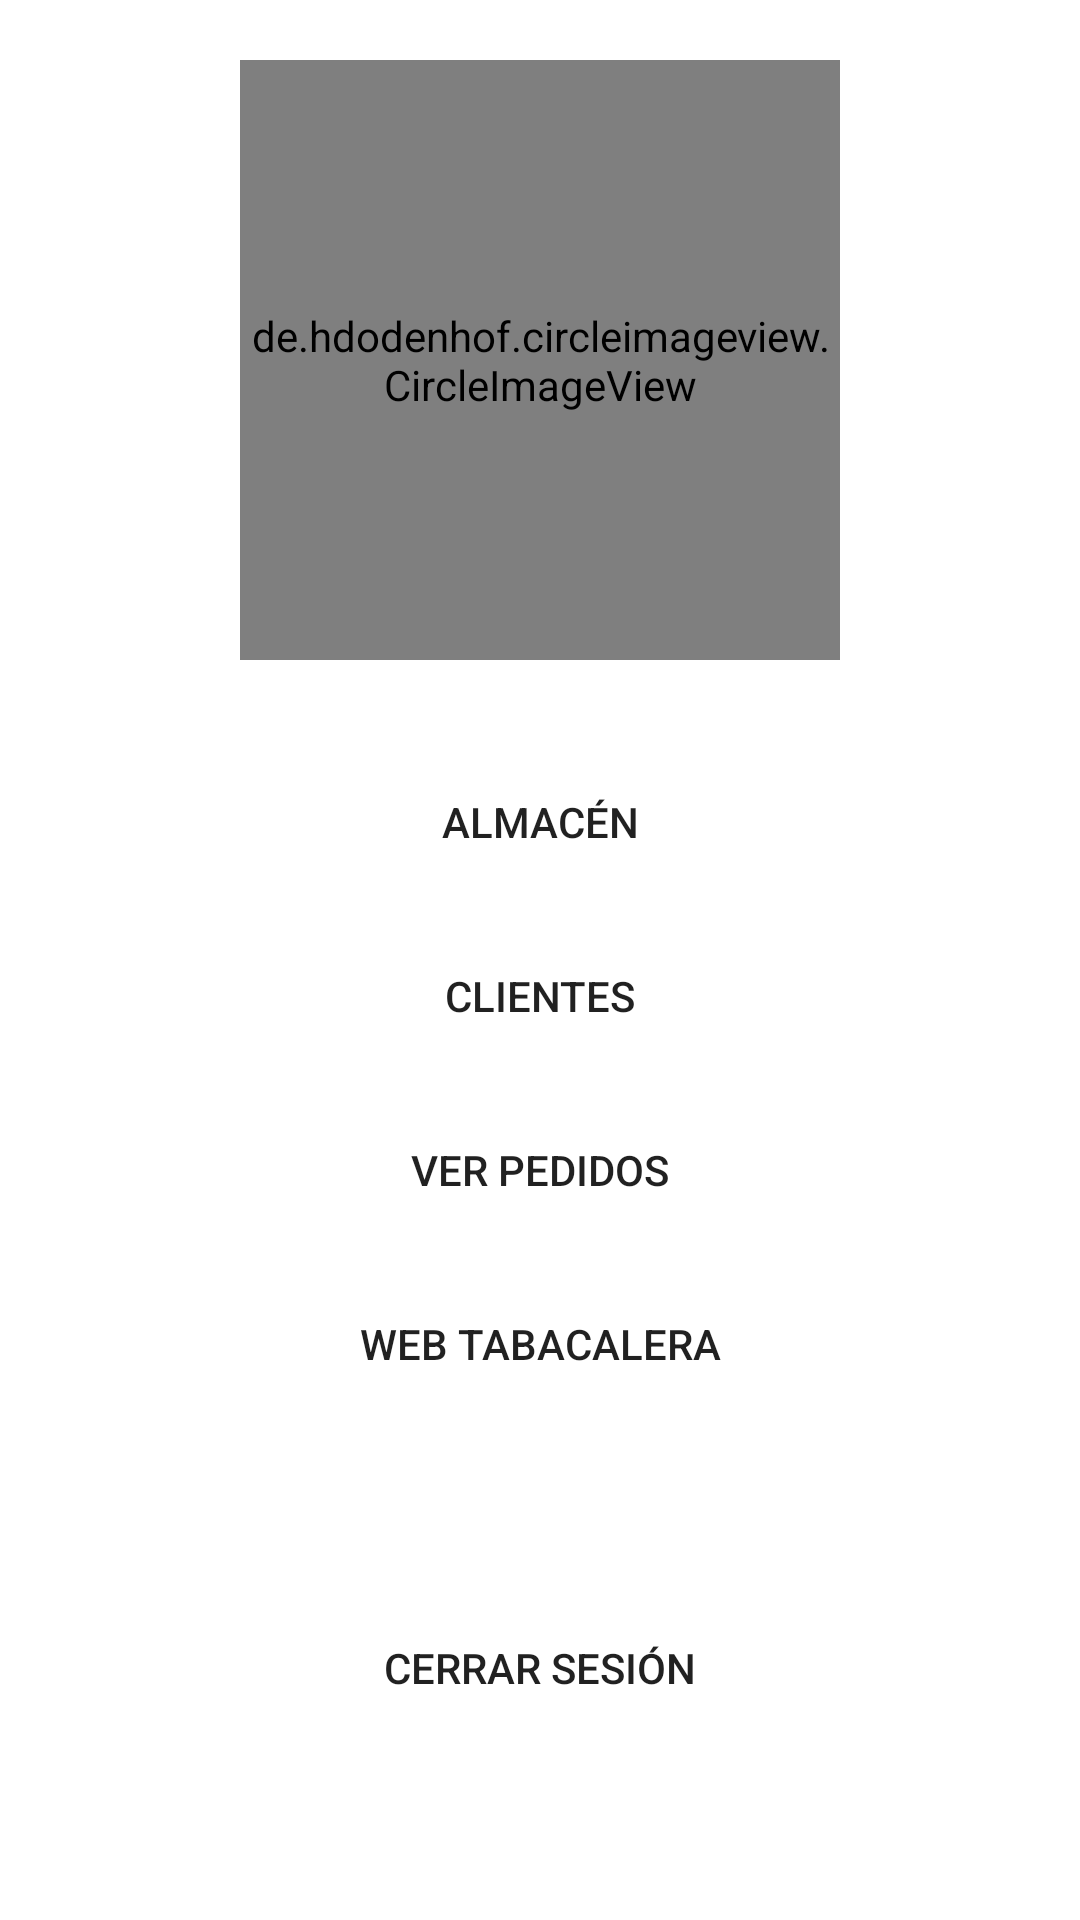

The Android layout XML behind this screen, and the referenced resources:
<!-- AndroidManifest.xml: application theme Theme.EstancoEnTuMovil -->
<!-- res/layout/activity_primer_m.xml -->
<?xml version="1.0" encoding="utf-8"?>
<RelativeLayout xmlns:android="http://schemas.android.com/apk/res/android"
    xmlns:app="http://schemas.android.com/apk/res-auto"
    xmlns:tools="http://schemas.android.com/tools"
    android:layout_width="match_parent"
    android:layout_height="match_parent"
    tools:context=".PrimerMActivity">

    <de.hdodenhof.circleimageview.CircleImageView
        android:id="@+id/imagenMenu"
        android:layout_width="200dp"
        android:layout_height="200dp"
        android:src="@drawable/welcome"
        android:layout_centerHorizontal="true"
        android:layout_marginTop="20dp"
        app:civ_border_color="@color/black"
        app:civ_border_width="3dp"/>



    <Button
        android:id="@+id/btAlmacen"
        android:layout_width="match_parent"
        android:layout_height="wrap_content"
        android:layout_below="@id/imagenMenu"
        android:inputType="textMultiLine"
        android:layout_marginTop="30dp"
        android:padding="10dp"
        android:text="Almacén"
        android:layout_marginLeft="40dp"
        android:layout_marginRight="40dp"
        android:background="@drawable/botones1"/>

    <Button
        android:id="@+id/btClientes"
        android:layout_width="match_parent"
        android:layout_height="wrap_content"
        android:layout_below="@id/btAlmacen"
        android:inputType="textMultiLine"
        android:layout_marginTop="10dp"
        android:padding="10dp"
        android:text="Clientes"
        android:layout_marginLeft="40dp"
        android:layout_marginRight="40dp"
        android:background="@drawable/botones1"/>

    <Button
        android:id="@+id/btPedidos"
        android:layout_width="match_parent"
        android:layout_height="wrap_content"
        android:layout_below="@id/btClientes"
        android:inputType="textMultiLine"
        android:layout_marginTop="10dp"
        android:padding="10dp"
        android:text="Ver Pedidos"
        android:layout_marginLeft="40dp"
        android:layout_marginRight="40dp"
        android:background="@drawable/botones1"/>

    <Button
        android:id="@+id/btWeb"
        android:layout_width="match_parent"
        android:layout_height="wrap_content"
        android:layout_below="@id/btPedidos"
        android:inputType="textMultiLine"
        android:layout_marginTop="10dp"
        android:padding="10dp"
        android:text="Web Tabacalera"
        android:layout_marginLeft="40dp"
        android:layout_marginRight="40dp"
        android:background="@drawable/botones1"/>



    <Button
        android:id="@+id/btCerrar"
        android:layout_width="match_parent"
        android:layout_height="wrap_content"
        android:inputType="textMultiLine"
        android:layout_below="@id/btWeb"
        android:layout_marginTop="60dp"
        android:padding="10dp"
        android:text="Cerrar sesión"
        android:layout_marginLeft="40dp"
        android:layout_marginRight="40dp"
        android:background="@drawable/botones1"/>

</RelativeLayout>
<!-- resources referenced by this layout -->
<resources>
  <style name="Theme.EstancoEnTuMovil" parent="Theme.MaterialComponents.DayNight.DarkActionBar">
          
          <item name="colorPrimary">#FF9800</item>
          <item name="colorPrimaryVariant">#FF5722</item>
          <item name="colorOnPrimary">@color/white</item>
          
          <item name="colorSecondary">#FFEB3B</item>
          <item name="colorSecondaryVariant">#FFC107</item>
          <item name="colorOnSecondary">@color/black</item>
          
          <item name="android:statusBarColor" tools:targetApi="l">?attr/colorPrimaryVariant</item>
          
      </style>
  <!-- not gathered from this repository: default colours our renderer supplied (Android Studio template values) -->
  <color name="black">#FF000000</color>
  <color name="white">#FFFFFFFF</color>
</resources>
